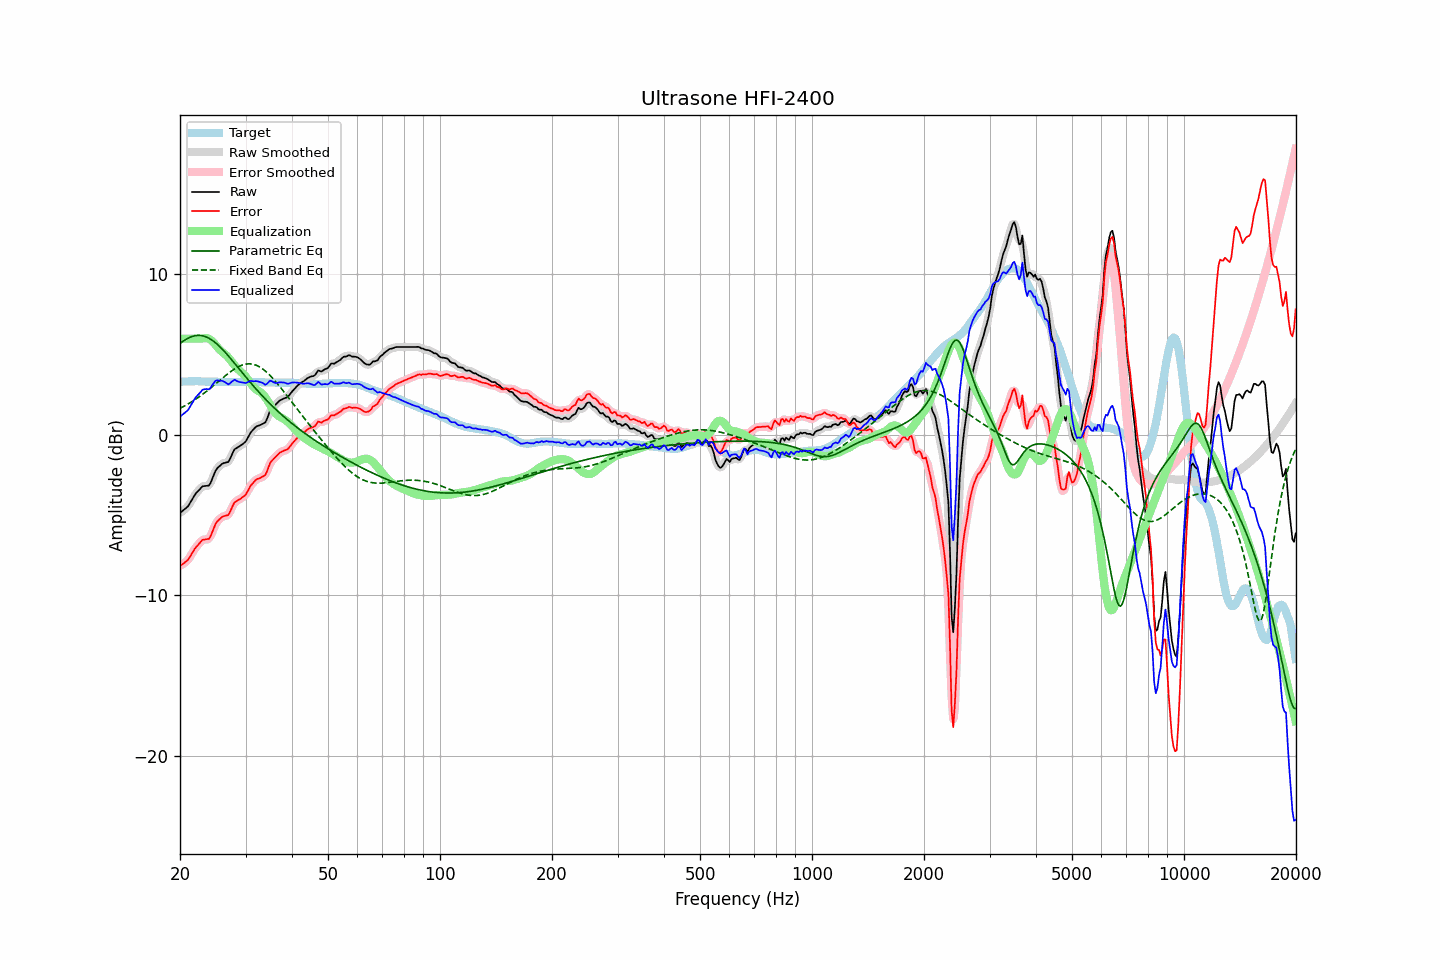

The table this chart was drawn from, first rows:
frequency, raw, error, smoothed, error_smoothed, equalization, parametric_eq, fixed_band_eq, equalized_raw, equalized_smoothed, target
20.00, -4.86, -8.17, -4.85, -8.16, 6.00, 5.70, 1.66, 1.14, 1.15, 3.31
20.20, -4.78, -8.10, -4.79, -8.10, 6.00, 5.77, 1.71, 1.22, 1.21, 3.32
20.40, -4.70, -8.03, -4.71, -8.04, 6.00, 5.85, 1.76, 1.30, 1.29, 3.33
20.61, -4.62, -7.95, -4.63, -7.96, 6.00, 5.91, 1.82, 1.38, 1.37, 3.33
20.81, -4.54, -7.87, -4.54, -7.87, 6.00, 5.97, 1.87, 1.46, 1.46, 3.34
21.02, -4.45, -7.78, -4.43, -7.77, 6.00, 6.03, 1.93, 1.55, 1.57, 3.34
21.23, -4.28, -7.62, -4.29, -7.63, 6.00, 6.08, 1.99, 1.72, 1.71, 3.35
21.44, -4.12, -7.46, -4.12, -7.47, 6.00, 6.12, 2.05, 1.88, 1.88, 3.35
21.66, -3.95, -7.30, -3.94, -7.29, 6.00, 6.15, 2.11, 2.05, 2.06, 3.35
21.87, -3.78, -7.12, -3.78, -7.13, 6.00, 6.18, 2.18, 2.22, 2.22, 3.35
22.09, -3.63, -6.98, -3.64, -6.99, 6.00, 6.19, 2.24, 2.37, 2.36, 3.36
22.31, -3.53, -6.88, -3.52, -6.87, 6.00, 6.20, 2.31, 2.47, 2.48, 3.35
22.54, -3.42, -6.76, -3.40, -6.75, 6.00, 6.20, 2.38, 2.58, 2.60, 3.34
22.76, -3.31, -6.64, -3.30, -6.64, 6.00, 6.20, 2.45, 2.69, 2.70, 3.33
22.99, -3.20, -6.53, -3.23, -6.56, 6.01, 6.18, 2.53, 2.81, 2.79, 3.33
23.22, -3.19, -6.52, -3.18, -6.51, 6.03, 6.15, 2.60, 2.84, 2.85, 3.33
23.45, -3.18, -6.50, -3.18, -6.51, 6.04, 6.12, 2.68, 2.86, 2.86, 3.32
23.69, -3.17, -6.49, -3.18, -6.51, 6.03, 6.08, 2.76, 2.86, 2.84, 3.32
23.92, -3.16, -6.48, -3.12, -6.44, 5.99, 6.03, 2.84, 2.84, 2.87, 3.32
24.16, -3.00, -6.32, -2.98, -6.30, 5.93, 5.97, 2.92, 2.94, 2.95, 3.32
24.40, -2.74, -6.07, -2.76, -6.08, 5.85, 5.90, 3.00, 3.10, 3.09, 3.32
24.65, -2.51, -5.83, -2.50, -5.82, 5.74, 5.83, 3.08, 3.23, 3.24, 3.32
24.89, -2.26, -5.58, -2.28, -5.60, 5.62, 5.75, 3.17, 3.37, 3.35, 3.32
25.14, -2.10, -5.42, -2.11, -5.43, 5.50, 5.67, 3.25, 3.41, 3.39, 3.32
25.39, -2.00, -5.31, -1.98, -5.30, 5.39, 5.57, 3.34, 3.39, 3.40, 3.31
25.65, -1.91, -5.22, -1.89, -5.20, 5.28, 5.48, 3.42, 3.37, 3.39, 3.31
25.91, -1.81, -5.12, -1.82, -5.13, 5.19, 5.38, 3.51, 3.38, 3.37, 3.31
26.16, -1.76, -5.07, -1.77, -5.07, 5.10, 5.27, 3.59, 3.35, 3.34, 3.31
26.43, -1.74, -5.05, -1.74, -5.05, 5.03, 5.16, 3.67, 3.29, 3.28, 3.31
26.69, -1.71, -5.02, -1.72, -5.03, 4.94, 5.05, 3.75, 3.23, 3.22, 3.31
26.96, -1.69, -4.99, -1.65, -4.95, 4.83, 4.94, 3.83, 3.14, 3.19, 3.31
27.23, -1.51, -4.82, -1.50, -4.81, 4.72, 4.82, 3.91, 3.20, 3.21, 3.31
27.50, -1.29, -4.59, -1.30, -4.60, 4.59, 4.70, 3.98, 3.30, 3.29, 3.30
27.77, -1.08, -4.38, -1.08, -4.38, 4.46, 4.58, 4.05, 3.38, 3.38, 3.30
28.05, -0.89, -4.19, -0.92, -4.23, 4.33, 4.46, 4.12, 3.44, 3.41, 3.30
28.33, -0.83, -4.13, -0.82, -4.12, 4.21, 4.34, 4.18, 3.38, 3.39, 3.30
28.62, -0.77, -4.07, -0.76, -4.06, 4.10, 4.21, 4.23, 3.33, 3.34, 3.30
28.90, -0.71, -4.02, -0.71, -4.01, 4.01, 4.09, 4.28, 3.30, 3.30, 3.31
29.19, -0.64, -3.95, -0.64, -3.95, 3.92, 3.97, 4.33, 3.28, 3.28, 3.31
29.48, -0.57, -3.88, -0.57, -3.89, 3.84, 3.85, 4.36, 3.27, 3.26, 3.31
29.78, -0.49, -3.81, -0.49, -3.80, 3.74, 3.73, 4.39, 3.25, 3.25, 3.32
30.08, -0.39, -3.71, -0.37, -3.68, 3.62, 3.60, 4.41, 3.23, 3.26, 3.32
30.38, -0.21, -3.53, -0.21, -3.52, 3.49, 3.48, 4.43, 3.28, 3.29, 3.32
30.68, -0.02, -3.33, -0.03, -3.34, 3.35, 3.37, 4.43, 3.33, 3.33, 3.31
30.99, 0.16, -3.15, 0.14, -3.17, 3.21, 3.25, 4.43, 3.37, 3.35, 3.31
31.30, 0.27, -3.04, 0.28, -3.03, 3.08, 3.13, 4.41, 3.35, 3.36, 3.31
31.61, 0.38, -2.93, 0.39, -2.92, 2.96, 3.01, 4.39, 3.34, 3.35, 3.31
31.93, 0.49, -2.82, 0.48, -2.83, 2.87, 2.90, 4.36, 3.36, 3.35, 3.31
32.24, 0.55, -2.75, 0.54, -2.76, 2.80, 2.79, 4.32, 3.35, 3.34, 3.30
32.57, 0.58, -2.72, 0.59, -2.71, 2.74, 2.68, 4.27, 3.32, 3.33, 3.30
32.89, 0.62, -2.67, 0.63, -2.67, 2.67, 2.57, 4.21, 3.29, 3.30, 3.30
33.22, 0.67, -2.61, 0.66, -2.63, 2.59, 2.46, 4.14, 3.26, 3.24, 3.28
33.55, 0.72, -2.56, 0.71, -2.57, 2.48, 2.35, 4.07, 3.20, 3.19, 3.28
33.89, 0.77, -2.50, 0.81, -2.46, 2.35, 2.25, 3.99, 3.12, 3.16, 3.27
34.23, 0.97, -2.30, 0.99, -2.28, 2.21, 2.14, 3.90, 3.18, 3.20, 3.27
34.57, 1.23, -2.04, 1.23, -2.04, 2.05, 2.04, 3.81, 3.28, 3.28, 3.27
34.92, 1.50, -1.77, 1.46, -1.81, 1.88, 1.94, 3.71, 3.38, 3.34, 3.27
35.27, 1.64, -1.62, 1.63, -1.63, 1.71, 1.84, 3.61, 3.35, 3.35, 3.26
35.62, 1.74, -1.52, 1.75, -1.51, 1.55, 1.74, 3.50, 3.29, 3.31, 3.26
35.97, 1.84, -1.42, 1.85, -1.41, 1.41, 1.65, 3.38, 3.25, 3.25, 3.26
... 635 more rows
